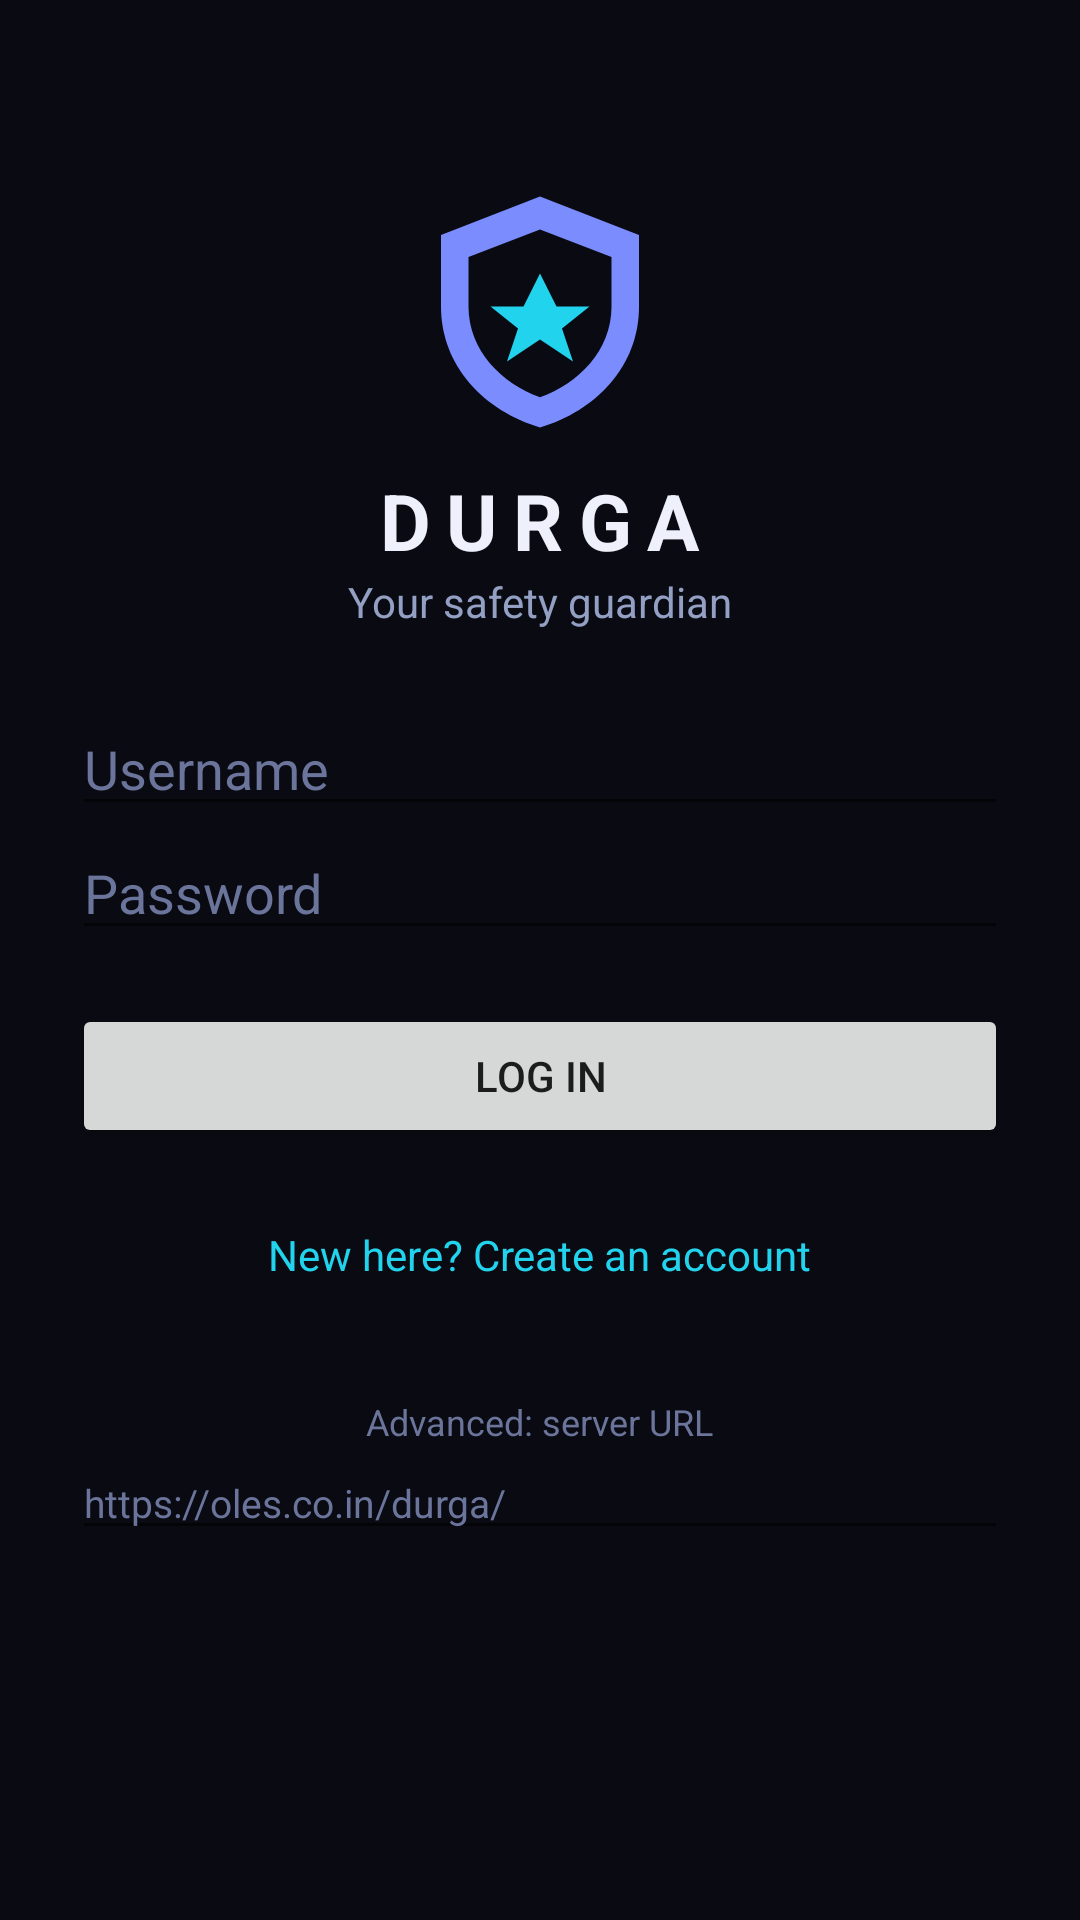

Produce the Android XML layout that renders to this screen, including the resource entries it uses.
<!-- AndroidManifest.xml: application theme Theme.Durga -->
<!-- res/layout/activity_login.xml -->
<?xml version="1.0" encoding="utf-8"?>
<ScrollView xmlns:android="http://schemas.android.com/apk/res/android"
    android:layout_width="match_parent"
    android:layout_height="match_parent"
    android:background="#0A0B12">

    <LinearLayout
        android:layout_width="match_parent"
        android:layout_height="wrap_content"
        android:orientation="vertical"
        android:padding="24dp"
        android:gravity="center_horizontal">

        <ImageView
            android:layout_width="88dp"
            android:layout_height="88dp"
            android:layout_marginTop="36dp"
            android:src="@drawable/ic_durga" />

        <TextView
            android:layout_width="wrap_content"
            android:layout_height="wrap_content"
            android:text="DURGA"
            android:textColor="#EEF1FB"
            android:textSize="26sp"
            android:textStyle="bold"
            android:letterSpacing="0.2"
            android:layout_marginTop="8dp" />

        <TextView
            android:layout_width="wrap_content"
            android:layout_height="wrap_content"
            android:text="Your safety guardian"
            android:textColor="#93A0C4"
            android:layout_marginBottom="24dp" />

        <EditText
            android:id="@+id/username"
            android:layout_width="match_parent"
            android:layout_height="wrap_content"
            android:hint="Username"
            android:textColorHint="#6B759B"
            android:textColor="#EEF1FB"
            android:inputType="text"
            android:autofillHints="username" />

        <EditText
            android:id="@+id/password"
            android:layout_width="match_parent"
            android:layout_height="wrap_content"
            android:hint="Password"
            android:textColorHint="#6B759B"
            android:textColor="#EEF1FB"
            android:inputType="textPassword"
            android:autofillHints="password" />

        <Button
            android:id="@+id/loginBtn"
            android:layout_width="match_parent"
            android:layout_height="wrap_content"
            android:layout_marginTop="18dp"
            android:text="Log in" />

        <TextView
            android:id="@+id/toRegister"
            android:layout_width="wrap_content"
            android:layout_height="wrap_content"
            android:layout_marginTop="18dp"
            android:padding="8dp"
            android:text="New here? Create an account"
            android:textColor="#22D3EE" />

        <TextView
            android:layout_width="wrap_content"
            android:layout_height="wrap_content"
            android:layout_marginTop="30dp"
            android:text="Advanced: server URL"
            android:textColor="#6B759B"
            android:textSize="12sp" />

        <EditText
            android:id="@+id/baseUrl"
            android:layout_width="match_parent"
            android:layout_height="wrap_content"
            android:hint="https://oles.co.in/durga/"
            android:textColorHint="#6B759B"
            android:textColor="#93A0C4"
            android:textSize="13sp"
            android:inputType="textUri" />
    </LinearLayout>
</ScrollView>
<!-- resources referenced by this layout -->
<resources>
  <!-- drawable ic_durga (drawable) -->
  <vector xmlns:android="http://schemas.android.com/apk/res/android"
      android:width="96dp"
      android:height="96dp"
      android:viewportWidth="96"
      android:viewportHeight="96">
      <path
          android:fillColor="#7B8CFF"
          android:pathData="M48,6 L84,20 L84,46 C84,68 68,84 48,90 C28,84 12,68 12,46 L12,20 Z" />
      <path
          android:fillColor="#0A0B12"
          android:pathData="M48,18 L74,28 L74,46 C74,62 62,74 48,79 C34,74 22,62 22,46 L22,28 Z" />
      <path
          android:fillColor="#22D3EE"
          android:pathData="M48,34 L54,46 L66,46 L56,54 L60,66 L48,58 L36,66 L40,54 L30,46 L42,46 Z" />
  </vector>
  <style name="Theme.Durga" parent="Theme.MaterialComponents.DayNight.NoActionBar">
          <item name="colorPrimary">#7B8CFF</item>
          <item name="colorPrimaryVariant">#5A6BFF</item>
          <item name="colorOnPrimary">#FFFFFF</item>
          <item name="colorSecondary">#22D3EE</item>
          <item name="android:statusBarColor" tools:targetApi="21">#0A0B12</item>
          <item name="android:windowBackground">#0A0B12</item>
      </style>
</resources>
